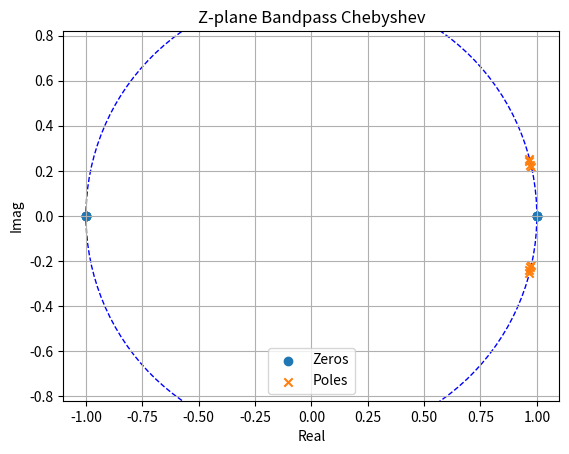
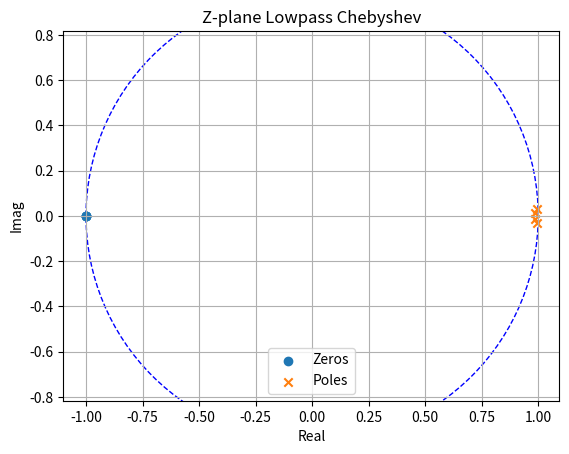
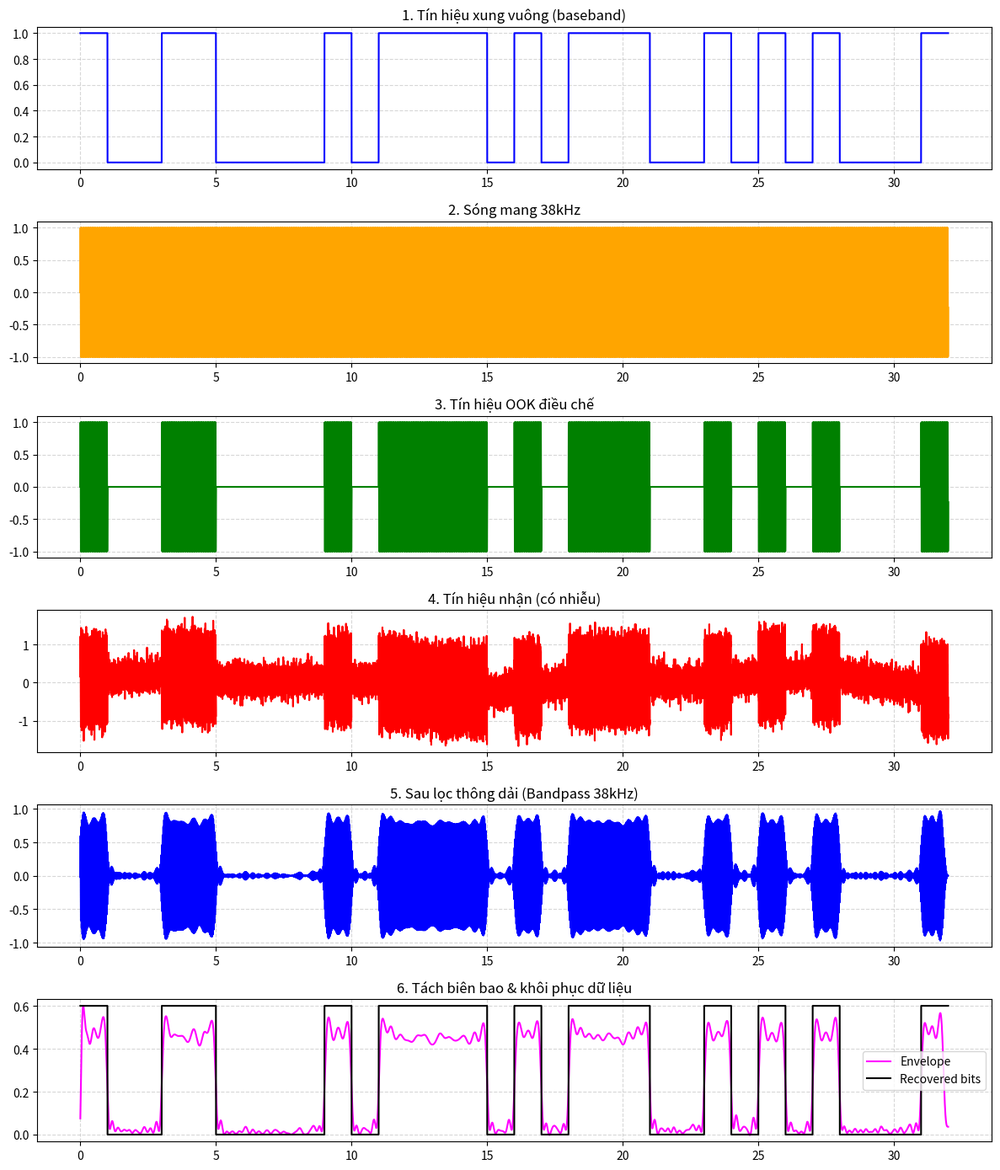

Source code (Python) for these figures, in order:
import numpy as np
import matplotlib.pyplot as plt
from scipy import signal

# ===== THÔNG SỐ =====
SAMPLE_RATE = 1_000_000
CARRIER_FREQ = 38_000
BIT_DURATION = 0.001
NUM_BITS = 32

# ===== 1. TẠO BIT =====
def generate_binary_sequence(num_bits):        # num_bits: Số lượng bit cần tạo (ví dụ: 32 bit).
    return np.random.randint(0, 2, num_bits)   # return (np.array): Mảng chứa các giá trị 0 và 1 ngẫu nhiên.

# ===== 2. ĐIỀU CHẾ OOK =====
def modulate_signal(binary_data, sample_rate, carrier_freq, bit_duration):          # binary_data: Mảng bit đầu vào từ hàm generate_binary_sequence.
    samples_per_bit = int(sample_rate * bit_duration)                               # sample_rate: Tần số lấy mẫu hệ thống (Hz) - ở đây là 1MHz.
    total_samples = len(binary_data) * samples_per_bit                              # carrier_freq: Tần số của sóng mang (Hz) - ở đây là 38kHz.
    t = np.linspace(0, total_samples / sample_rate, total_samples, endpoint=False)  # bit_duration: Thời gian tồn tại của 1 bit (giây) - ở đây là 1ms.

    carrier = np.sin(2 * np.pi * carrier_freq * t)                                  # samples_per_bit: Số lượng mẫu (samples) trong 1 chu kỳ bit.
    baseband = np.repeat(binary_data, samples_per_bit)                              # total_samples: Tổng số mẫu của toàn bộ chuỗi tín hiệu.

    modulated = baseband * carrier                                                  # carrier: Sóng sin thuần túy đóng vai trò sóng mang.

    return t, baseband, carrier, modulated                                         
 # modulated: Tín hiệu sau điều chế (Bật sóng mang khi bit=1, tắt khi bit=0).
 # baseband: Tín hiệu bit được "kéo dài" ra theo thời gian để nhân với sóng mang.
# ===== 3. THÊM NHIỄU =====
def add_noise(signal_in, snr_db=8):
    signal_power = np.mean(signal_in**2)                             # signal_in: Tín hiệu sạch sau điều chế.
    noise_power = signal_power / (10**(snr_db/10))                   # snr_db: Tỷ số tín hiệu trên nhiễu (dB), số càng cao tín hiệu càng sạch.

    awgn = np.random.normal(0, np.sqrt(noise_power), len(signal_in)) # signal_power: Công suất trung bình của tín hiệu gốc.

    t = np.linspace(0, len(signal_in)/SAMPLE_RATE, len(signal_in))   # noise_power: Công suất nhiễu cần thiết để đạt mức SNR mong muốn.
    low_freq_noise = 0.3 * (
        0.5*np.sin(2*np.pi*50*t) +                                   # low_freq_noise: Nhiễu tần số thấp (mô phỏng nhiễu từ lưới điện 50Hz hoặc đèn huỳnh quang).
        0.3*np.sin(2*np.pi*120*t)                                    # awgn: Nhiễu trắng (Additive White Gaussian Noise) phân bố đều mọi tần số.
    )

    return signal_in + awgn + low_freq_noise

# ===== 4. BANDPASS =====
def design_bandpass(fc, bw, fs):
    nyq = fs / 2                                           # fc: Tần số trung tâm muốn giữ lại (38kHz).
    low = (fc - bw/2) / nyq                                # bw: Băng thông (Độ rộng dải tần cho phép đi qua quanh fc).
    high = (fc + bw/2) / nyq                               # fs: Tần số lấy mẫu của hệ thống.
    b, a = signal.cheby1(4, 1, [low, high], btype='band')  # nyq: Tần số Nyquist (bằng 1/2 tần số lấy mẫu).
    return b, a                                            # b, a: Các hệ số của bộ lọc Chebyshev Type I (dùng để thực hiện lọc tín hiệu).

# ===== 5. ENVELOPE =====
def envelope_detector(sig):
    rectified = np.abs(sig)                              # rectified: Tín hiệu sau khi lấy trị tuyệt đối (chỉnh lưu toàn kỳ), lật các phần âm lên dương.

    nyq = SAMPLE_RATE / 2                                # cutoff: Tần số cắt cho bộ lọc thông thấp (để loại bỏ dao động 38kHz, giữ lại đường bao chậm).
    cutoff = 5000 / nyq                                  # env: Tín hiệu biên bao (envelope) - đường cong nối các đỉnh của sóng mang.

    b, a = signal.cheby1(4, 0.5, cutoff, btype='low')    # threshold: Ngưỡng quyết định (thường lấy 50% giá trị cực đại) để phân biệt bit 0 và 1.
    zplane(b, a, "Z-plane Lowpass Chebyshev")
    env = signal.filtfilt(b, a, rectified)

    threshold = np.max(env) * 0.5

    return env, threshold

# ===== 6. RECOVER =====
def recover_bits(envelope, threshold, num_bits, samples_per_bit):
    bits = np.zeros(num_bits, dtype=int)

    for i in range(num_bits):                                     # bits: Mảng trống để lưu kết quả khôi phục.
        seg = envelope[i*samples_per_bit:(i+1)*samples_per_bit]   # seg: Đoạn tín hiệu biên bao tương ứng với vị trí của 1 bit cụ thể.
        if np.mean(seg) > threshold:                              # np.mean(seg): Giá trị trung bình của đoạn tín hiệu đó; nếu > ngưỡng thì coi là bit 1.
            bits[i] = 1

    return bits
def zplane(b, a, title="Pole-Zero Map"):
    zeros = np.roots(b)
    poles = np.roots(a)

    plt.figure()

    # Vòng tròn đơn vị
    circle = plt.Circle((0, 0), 1, color='blue', fill=False, linestyle='dashed')
    plt.gca().add_artist(circle)

    # Vẽ zeros và poles
    plt.scatter(np.real(zeros), np.imag(zeros), marker='o', label='Zeros')
    plt.scatter(np.real(poles), np.imag(poles), marker='x', label='Poles')

    plt.title(title)
    plt.xlabel("Real")
    plt.ylabel("Imag")
    plt.legend()
    plt.grid(True)
    plt.axis('equal')

# ===== 7. PLOT =====
def plot_results(t, baseband, carrier, modulated, noisy, filtered, envelope, recovered, spb):
    t_ms = t * 1000

    plt.figure(figsize=(12, 14))

    # 1. Baseband
    plt.subplot(6,1,1)
    plt.plot(t_ms, baseband, color='blue')
    plt.title("1. Tín hiệu xung vuông (baseband)")
    plt.grid(True, linestyle='--', alpha=0.5)

    # 2. Carrier
    plt.subplot(6,1,2)
    plt.plot(t_ms, carrier, color='orange')
    plt.title("2. Sóng mang 38kHz")
    plt.grid(True, linestyle='--', alpha=0.5)

    # 3. Modulated
    plt.subplot(6,1,3)
    plt.plot(t_ms, modulated, color='green')
    plt.title("3. Tín hiệu OOK điều chế")
    plt.grid(True, linestyle='--', alpha=0.5)

    # 4. Noisy
    plt.subplot(6,1,4)
    plt.plot(t_ms, noisy, color='red')
    plt.title("4. Tín hiệu nhận (có nhiễu)")
    plt.grid(True, linestyle='--', alpha=0.5)

    # 5. Filtered
    plt.subplot(6,1,5)
    plt.plot(t_ms, filtered, color='blue')
    plt.title("5. Sau lọc thông dải (Bandpass 38kHz)")
    plt.grid(True, linestyle='--', alpha=0.5)

    # 6. Envelope + Bits
    plt.subplot(6,1,6)
    plt.plot(t_ms, envelope, color='magenta', label="Envelope")

    rec = np.repeat(recovered, spb)
    plt.plot(t_ms, rec*np.max(envelope), color='black', label="Recovered bits")

    plt.legend()
    plt.title("6. Tách biên bao & khôi phục dữ liệu")
    plt.grid(True, linestyle='--', alpha=0.5)

    plt.tight_layout()
    plt.show()

# ===== MAIN =====
def main():
    print("=== DSP IR OOK 38kHz ===")

    bits = generate_binary_sequence(NUM_BITS)

    t, baseband, carrier, modulated = modulate_signal(
        bits, SAMPLE_RATE, CARRIER_FREQ, BIT_DURATION
    )

    noisy = add_noise(modulated)

    b, a = design_bandpass(CARRIER_FREQ, 6000, SAMPLE_RATE)
    zplane(b, a, "Z-plane Bandpass Chebyshev")
    filtered = signal.filtfilt(b, a, noisy)

    envelope, threshold = envelope_detector(filtered)

    spb = int(SAMPLE_RATE * BIT_DURATION)
    recovered = recover_bits(envelope, threshold, NUM_BITS, spb)

    ber = np.mean(bits != recovered) * 100

    print("Bit gốc: ", "".join(map(str, bits)))
    print("Bit thu: ", "".join(map(str, recovered)))
    print(f"BER: {ber:.2f}%")

    plot_results(t, baseband, carrier, modulated, noisy, filtered, envelope, recovered, spb)

if __name__ == "__main__":
    main()
